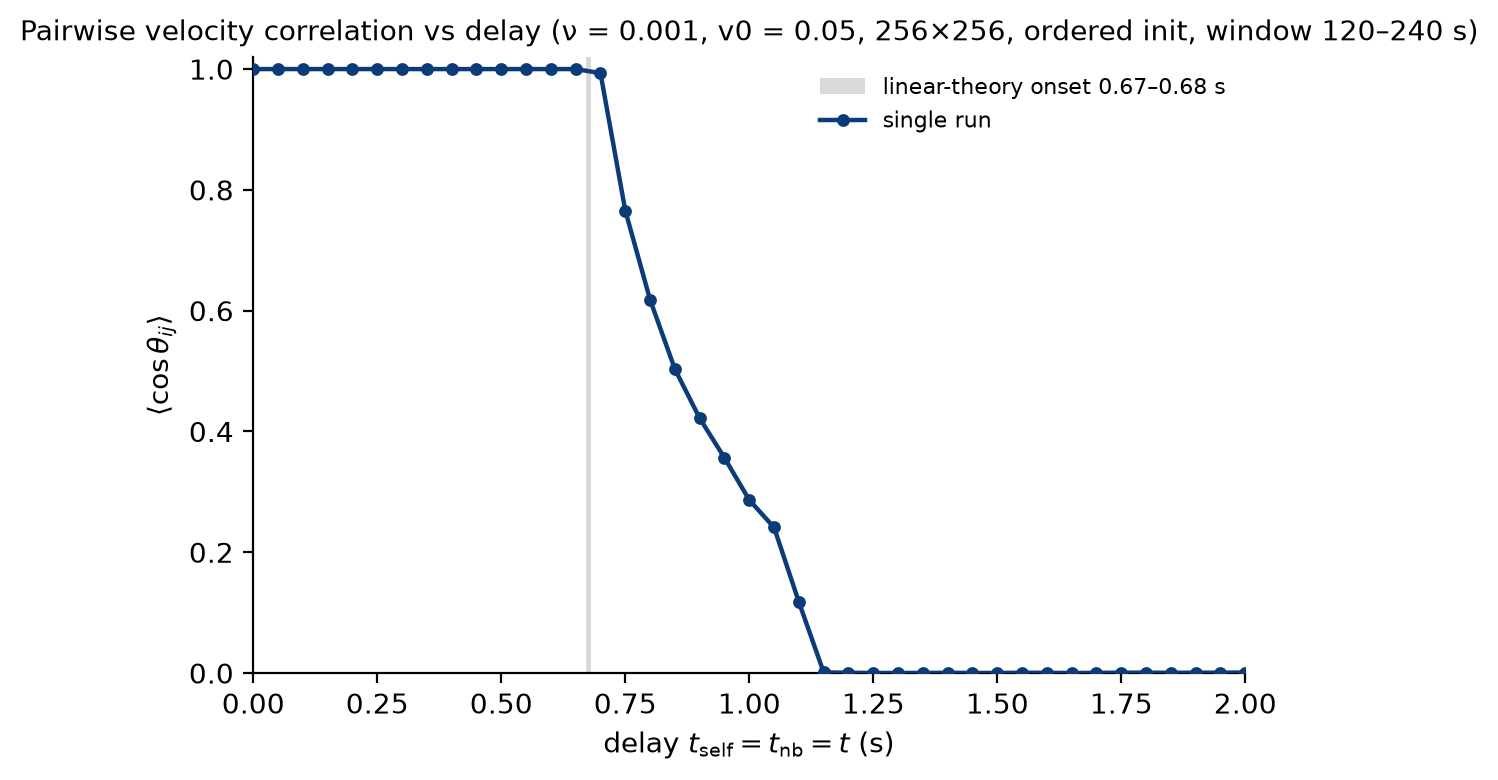

The data file committed next to this chart (first rows):
# window t in (120, 240] s
delay, seeds, meanCos_mean, meanCos_sem, meanCos_seedstd, meanCos_min, meanCos_max
0, 1, 1, 0.000000, 0.000000, 1, 1
0.05, 1, 1, 0.000000, 0.000000, 1, 1
0.1, 1, 1, 0.000000, 0.000000, 1, 1
0.15, 1, 1, 0.000000, 0.000000, 1, 1
0.2, 1, 1, 0.000000, 0.000000, 1, 1
0.25, 1, 1, 0.000000, 0.000000, 1, 1
0.3, 1, 1, 0.000000, 0.000000, 1, 1
0.35, 1, 1, 0.000000, 0.000000, 1, 1
0.4, 1, 1, 0.000000, 0.000000, 1, 1
0.45, 1, 1, 0.000000, 0.000000, 1, 1
0.5, 1, 1, 0.000000, 0.000000, 1, 1
0.55, 1, 1, 0.000000, 0.000000, 1, 1
0.6, 1, 1, 0.000000, 0.000000, 1, 1
0.65, 1, 1, 0.000000, 0.000000, 1, 1
0.7, 1, 0.9933, 0.000000, 0.000000, 0.9933, 0.9933
0.75, 1, 0.7658, 0.000000, 0.000000, 0.7658, 0.7658
0.8, 1, 0.618, 0.000000, 0.000000, 0.618, 0.618
0.85, 1, 0.5032, 0.000000, 0.000000, 0.5032, 0.5032
0.9, 1, 0.4218, 0.000000, 0.000000, 0.4218, 0.4218
0.95, 1, 0.3563, 0.000000, 0.000000, 0.3563, 0.3563
1, 1, 0.2864, 0.000000, 0.000000, 0.2864, 0.2864
1.05, 1, 0.241, 0.000000, 0.000000, 0.241, 0.241
1.1, 1, 0.1175, 0.000000, 0.000000, 0.1175, 0.1175
1.15, 1, 0.001042, 0.000000, 0.000000, 0.001042, 0.001042
1.2, 1, 0.000405, 0.000000, 0.000000, 0.000405, 0.000405
1.25, 1, 0.000053, 0.000000, 0.000000, 0.000053, 0.000053
1.3, 1, 0.000064, 0.000000, 0.000000, 0.000064, 0.000064
1.35, 1, 0.000103, 0.000000, 0.000000, 0.000103, 0.000103
1.4, 1, 0.000335, 0.000000, 0.000000, 0.000335, 0.000335
1.45, 1, 0.000090, 0.000000, 0.000000, 0.000090, 0.000090
1.5, 1, 0.000075, 0.000000, 0.000000, 0.000075, 0.000075
1.55, 1, 0.000423, 0.000000, 0.000000, 0.000423, 0.000423
1.6, 1, 0.000274, 0.000000, 0.000000, 0.000274, 0.000274
1.65, 1, 0.000027, 0.000000, 0.000000, 0.000027, 0.000027
1.7, 1, 0.000232, 0.000000, 0.000000, 0.000232, 0.000232
1.75, 1, 0.000479, 0.000000, 0.000000, 0.000479, 0.000479
1.8, 1, 0.000605, 0.000000, 0.000000, 0.000605, 0.000605
1.85, 1, 0.000298, 0.000000, 0.000000, 0.000298, 0.000298
1.9, 1, 0.000526, 0.000000, 0.000000, 0.000526, 0.000526
1.95, 1, 0.000543, 0.000000, 0.000000, 0.000543, 0.000543
2, 1, 0.000751, 0.000000, 0.000000, 0.000751, 0.000751
